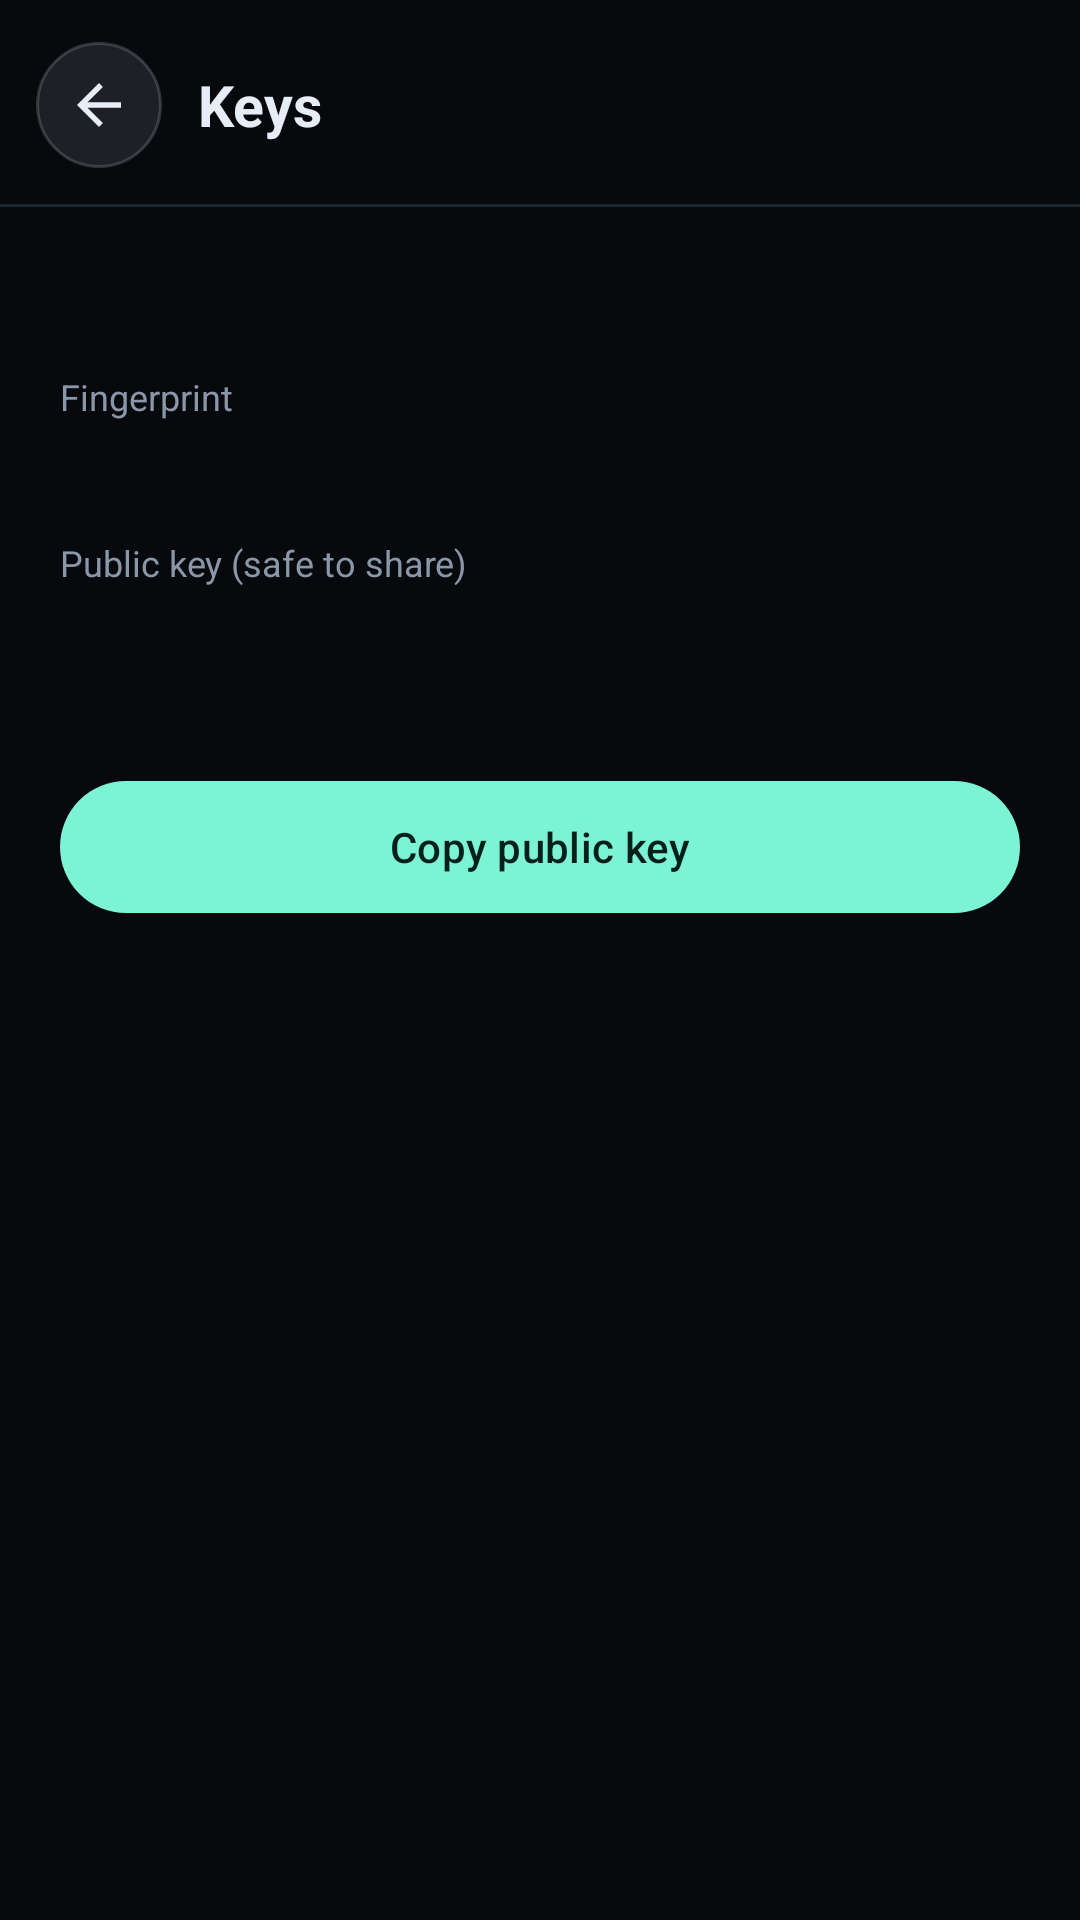

Reconstruct the res/layout file that produces this screen, plus the resources it refers to.
<!-- AndroidManifest.xml: application theme Theme.Sigil -->
<!-- res/layout/activity_keys.xml -->
<?xml version="1.0" encoding="utf-8"?>
<LinearLayout xmlns:android="http://schemas.android.com/apk/res/android"
    android:layout_width="match_parent"
    android:layout_height="match_parent"
    android:background="@color/bg"
    android:orientation="vertical">

    
    <LinearLayout
        android:layout_width="match_parent"
        android:layout_height="wrap_content"
        android:background="@color/bg"
        android:gravity="center_vertical"
        android:orientation="horizontal"
        android:paddingStart="12dp"
        android:paddingEnd="12dp"
        android:paddingTop="14dp"
        android:paddingBottom="12dp">

        <ImageButton
            android:id="@+id/back"
            style="@style/HeaderIconButton"
            android:layout_marginStart="0dp"
            android:contentDescription="Back"
            android:src="@drawable/ic_arrow_back" />

        <LinearLayout
            android:layout_width="0dp"
            android:layout_height="wrap_content"
            android:layout_marginStart="12dp"
            android:layout_weight="1"
            android:orientation="vertical">

            <TextView
                android:id="@+id/headerTitle"
                style="@style/HeaderTitle"
                android:layout_width="wrap_content"
                android:layout_height="wrap_content"
                android:text="Keys" />
        </LinearLayout>
    </LinearLayout>

    <View
        android:layout_width="match_parent"
        android:layout_height="1dp"
        android:background="@color/line" />
    <ScrollView
        android:layout_width="match_parent"
        android:layout_height="0dp"
        android:layout_weight="1"
        android:overScrollMode="never"
        android:scrollbars="none">

        <LinearLayout
            android:layout_width="match_parent"
            android:layout_height="wrap_content"
            android:orientation="vertical"
            android:paddingStart="20dp"
            android:paddingEnd="20dp"
            android:paddingBottom="24dp">

            <TextView
                android:id="@+id/title"
                android:layout_width="wrap_content"
                android:layout_height="wrap_content"
                android:textColor="@color/text"
                android:textSize="26sp"
                android:textStyle="bold" />

            <TextView
                android:layout_width="wrap_content"
                android:layout_height="wrap_content"
                android:layout_marginTop="20dp"
                android:text="Fingerprint"
                android:textColor="@color/muted"
                android:textSize="12sp" />

            <TextView
                android:id="@+id/fpr"
                android:layout_width="match_parent"
                android:layout_height="wrap_content"
                android:fontFamily="monospace"
                android:textColor="@color/teal"
                android:textIsSelectable="true"
                android:textSize="14sp" />

            <TextView
                android:layout_width="wrap_content"
                android:layout_height="wrap_content"
                android:layout_marginTop="20dp"
                android:text="Public key (safe to share)"
                android:textColor="@color/muted"
                android:textSize="12sp" />

            <TextView
                android:id="@+id/armored"
                android:layout_width="match_parent"
                android:layout_height="wrap_content"
                android:layout_marginTop="6dp"
                android:background="@drawable/bg_card"
                android:fontFamily="monospace"
                android:padding="12dp"
                android:textColor="@color/text"
                android:textIsSelectable="true"
                android:textSize="11sp" />

            <com.google.android.material.button.MaterialButton
                android:id="@+id/copyBtn"
                style="@style/Widget.Material3.Button"
                android:layout_width="match_parent"
                android:layout_height="52dp"
                android:layout_marginTop="16dp"
                android:text="Copy public key"
                android:textAllCaps="false" />

            <com.google.android.material.button.MaterialButton
                android:id="@+id/exportBtn"
                style="@style/Widget.Material3.Button.OutlinedButton"
                android:layout_width="match_parent"
                android:layout_height="52dp"
                android:layout_marginTop="12dp"
                android:text="Export private key backup"
                android:textAllCaps="false"
                android:visibility="gone" />

            <com.google.android.material.button.MaterialButton
                android:id="@+id/wipeBtn"
                style="@style/Widget.Material3.Button.OutlinedButton"
                android:layout_width="match_parent"
                android:layout_height="52dp"
                android:layout_marginTop="12dp"
                android:text="Delete keys from this phone"
                android:textAllCaps="false"
                android:textColor="@color/danger"
                android:visibility="gone" />
        </LinearLayout>
    </ScrollView>
</LinearLayout>
<!-- resources referenced by this layout -->
<resources>
  <color name="bg">#FF07090D</color>
  <color name="danger">#FFFF7A8A</color>
  <color name="line">#FF1D2633</color>
  <color name="muted">#FF8A97A8</color>
  <color name="teal">#FF7CF3D4</color>
  <color name="text">#FFE6EDF6</color>
  <!-- drawable ic_arrow_back (drawable) -->
  <?xml version="1.0" encoding="utf-8"?>
  <vector xmlns:android="http://schemas.android.com/apk/res/android"
      android:width="24dp"
      android:height="24dp"
      android:viewportWidth="24"
      android:viewportHeight="24">
      <path
          android:fillColor="#FFE6EDF6"
          android:pathData="M20,11H7.83l5.59,-5.59L12,4l-8,8 8,8 1.41,-1.41L7.83,13H20v-2z" />
  </vector>
  <style name="HeaderIconButton">
          <item name="android:layout_width">42dp</item>
          <item name="android:layout_height">42dp</item>
          <item name="android:layout_marginStart">8dp</item>
          <item name="android:background">@drawable/bg_icon_btn</item>
          <item name="android:padding">10dp</item>
          <item name="android:scaleType">fitCenter</item>
          <item name="android:tint">@color/text</item>
          <item name="android:contentDescription">@null</item>
      </style>
  <style name="HeaderTitle">
          <item name="android:textColor">@color/text</item>
          <item name="android:textSize">19sp</item>
          <item name="android:textStyle">bold</item>
          <item name="android:singleLine">true</item>
          <item name="android:ellipsize">end</item>
      </style>
  <style name="Theme.Sigil" parent="Theme.Material3.Dark.NoActionBar">
          <item name="colorPrimary">@color/teal</item>
          <item name="colorOnPrimary">@color/ink</item>
          <item name="colorSecondary">@color/blue</item>
          <item name="colorOnSecondary">@color/ink</item>
          <item name="colorSurface">@color/panel</item>
          <item name="colorOnSurface">@color/text</item>
          <item name="android:colorBackground">@color/bg</item>
          <item name="android:windowBackground">@color/bg</item>
          <item name="android:statusBarColor">@color/bg</item>
          <item name="android:navigationBarColor">@color/bg</item>
          <item name="android:windowLightStatusBar">false</item>
      </style>
  <!-- drawable bg_icon_btn (drawable) -->
  <?xml version="1.0" encoding="utf-8"?>
  <ripple xmlns:android="http://schemas.android.com/apk/res/android"
      android:color="#33E6EDF6">
      <item android:id="@android:id/mask">
          <shape android:shape="oval">
              <solid android:color="#FFFFFFFF" />
          </shape>
      </item>
      <item>
          <shape android:shape="oval">
              <solid android:color="#1AE6EDF6" />
              <stroke android:width="1dp" android:color="#2EE6EDF6" />
          </shape>
      </item>
  </ripple>
  <color name="ink">#FF04201A</color>
  <color name="blue">#FF7AA7FF</color>
  <color name="panel">#FF0E131B</color>
</resources>
